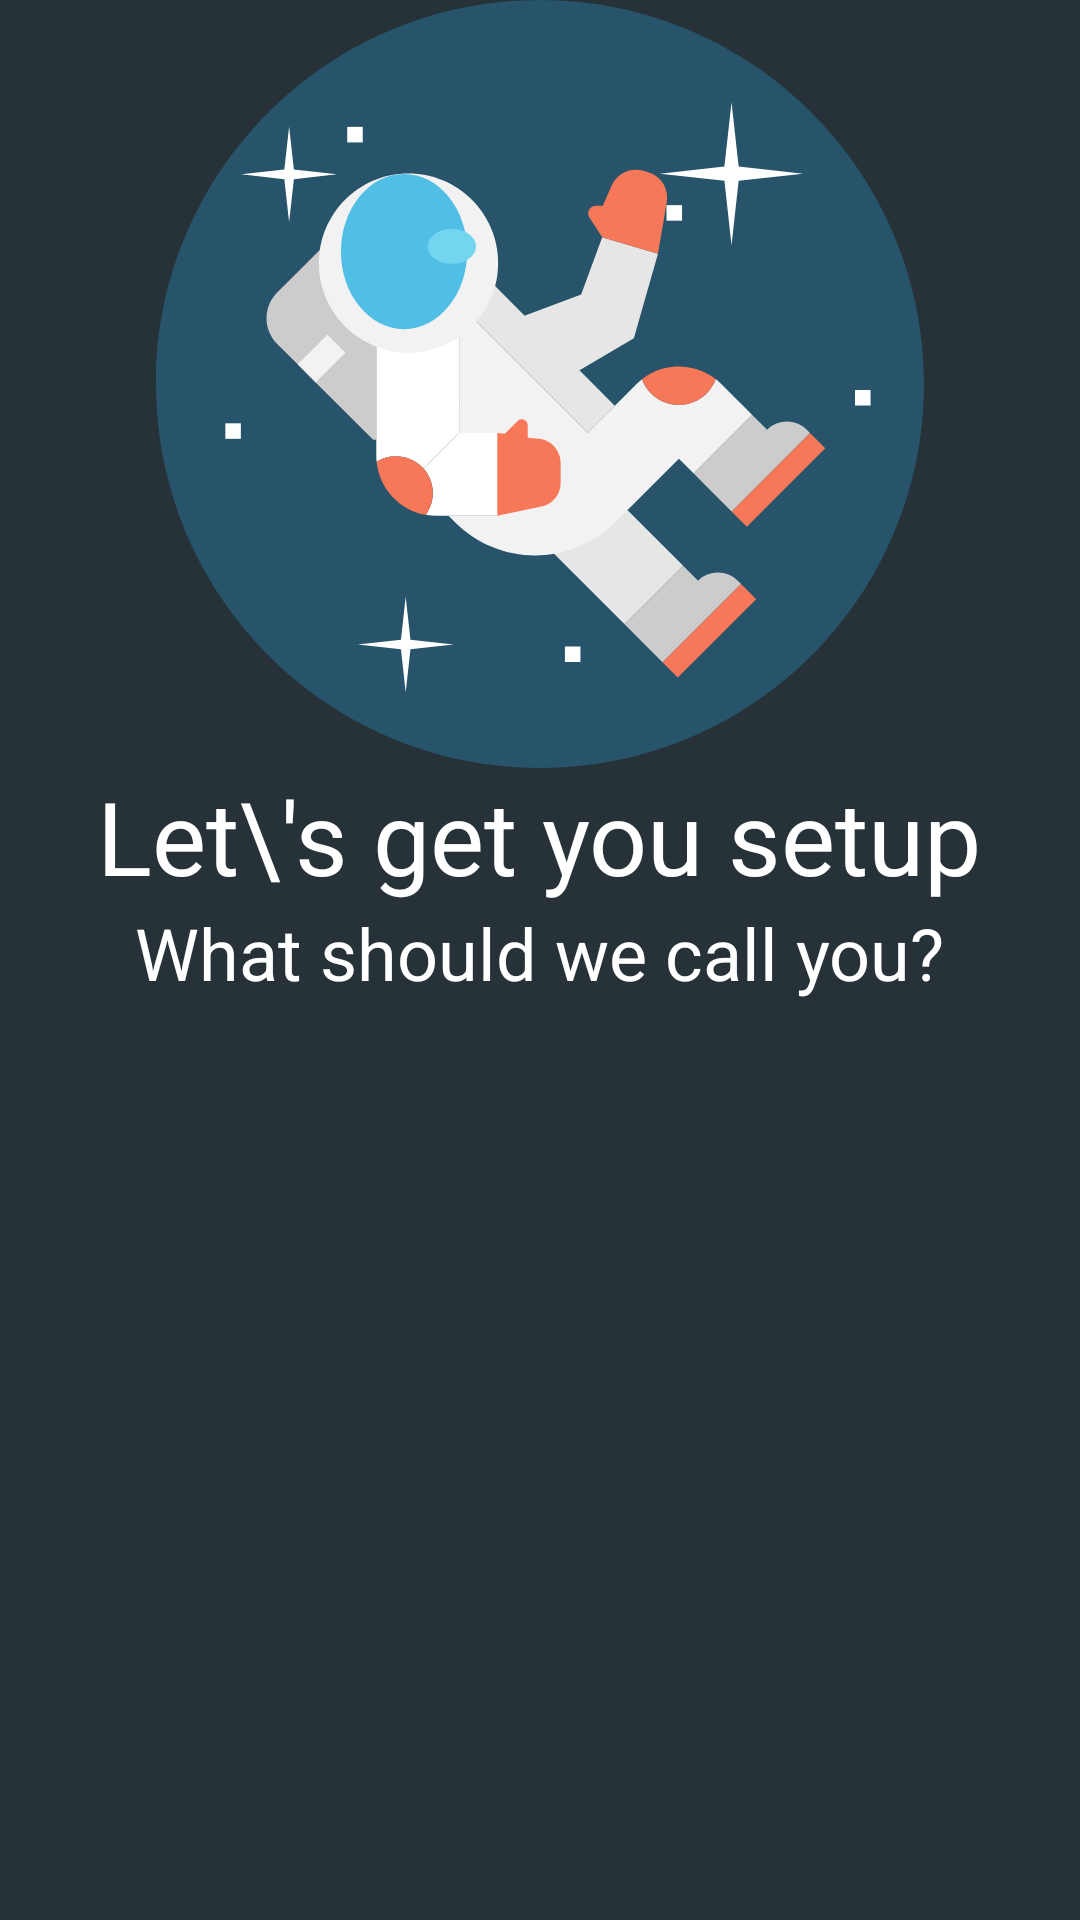

Layout XML and referenced resources for this Android screen:
<!-- AndroidManifest.xml: application theme AppTheme -->
<!-- res/layout/activity_setup.xml -->
<?xml version="1.0" encoding="utf-8"?>


<LinearLayout
    xmlns:android="http://schemas.android.com/apk/res/android"
    xmlns:app="http://schemas.android.com/apk/res-auto"
    xmlns:tools="http://schemas.android.com/tools"
    android:id="@+id/activity_setup"
    android:layout_width="match_parent"
    android:layout_height="match_parent"
    android:padding="@dimen/default_margin_large"
    android:background="?attr/colorPrimary"
    android:orientation="vertical">

    <FrameLayout
        android:layout_weight="2"
        android:layout_gravity="center"
        android:layout_width="match_parent"
        android:layout_height="0dp">
        <ImageView
            app:srcCompat="@drawable/intro_astronaut_1"
            android:layout_width="match_parent"
            android:layout_height="match_parent" />
    </FrameLayout>

    <LinearLayout
        android:focusable="true"
        android:orientation="vertical"
        android:gravity="center_horizontal"
        android:layout_weight="3"
        android:layout_width="match_parent"
        android:layout_height="0dp">
        <TextView
            android:text="Let\'s get you setup"
            android:layout_marginTop="@dimen/default_margin"
            android:textAppearance="@style/TextAppearance.AppCompat.Display1"
            android:textColor="@color/white_text"
            android:layout_width="wrap_content"
            android:layout_height="wrap_content"/>

        <TextView
            android:text="@string/welcome_hint_name"
            android:textAppearance="@style/TextAppearance.AppCompat.Headline"
            android:textColor="@color/white_text"
            android:layout_width="wrap_content"
            android:layout_height="wrap_content"/>


    </LinearLayout>

</LinearLayout>
<!-- resources referenced by this layout -->
<resources>
  <color name="white_text">#ffffff</color>
  <!-- drawable intro_astronaut_1: vector/xml drawable (drawable, 8220 chars, omitted) -->
  <string name="welcome_hint_name">What should we call you?</string>
  <style name="AppTheme" parent="Theme.AppCompat.Light.DarkActionBar">
          
          <item name="colorPrimary">@color/colorPrimary</item>
          <item name="colorPrimaryDark">@color/colorPrimaryDark</item>
          <item name="colorAccent">@color/colorAccent</item>
      </style>
  <color name="colorPrimary">@color/blue_grey_900</color>
  <color name="colorPrimaryDark">@color/blue_grey_950</color>
  <color name="colorAccent">#F75959</color>
  <color name="blue_grey_900">#263238</color>
  <color name="blue_grey_950">#192125</color>
</resources>
